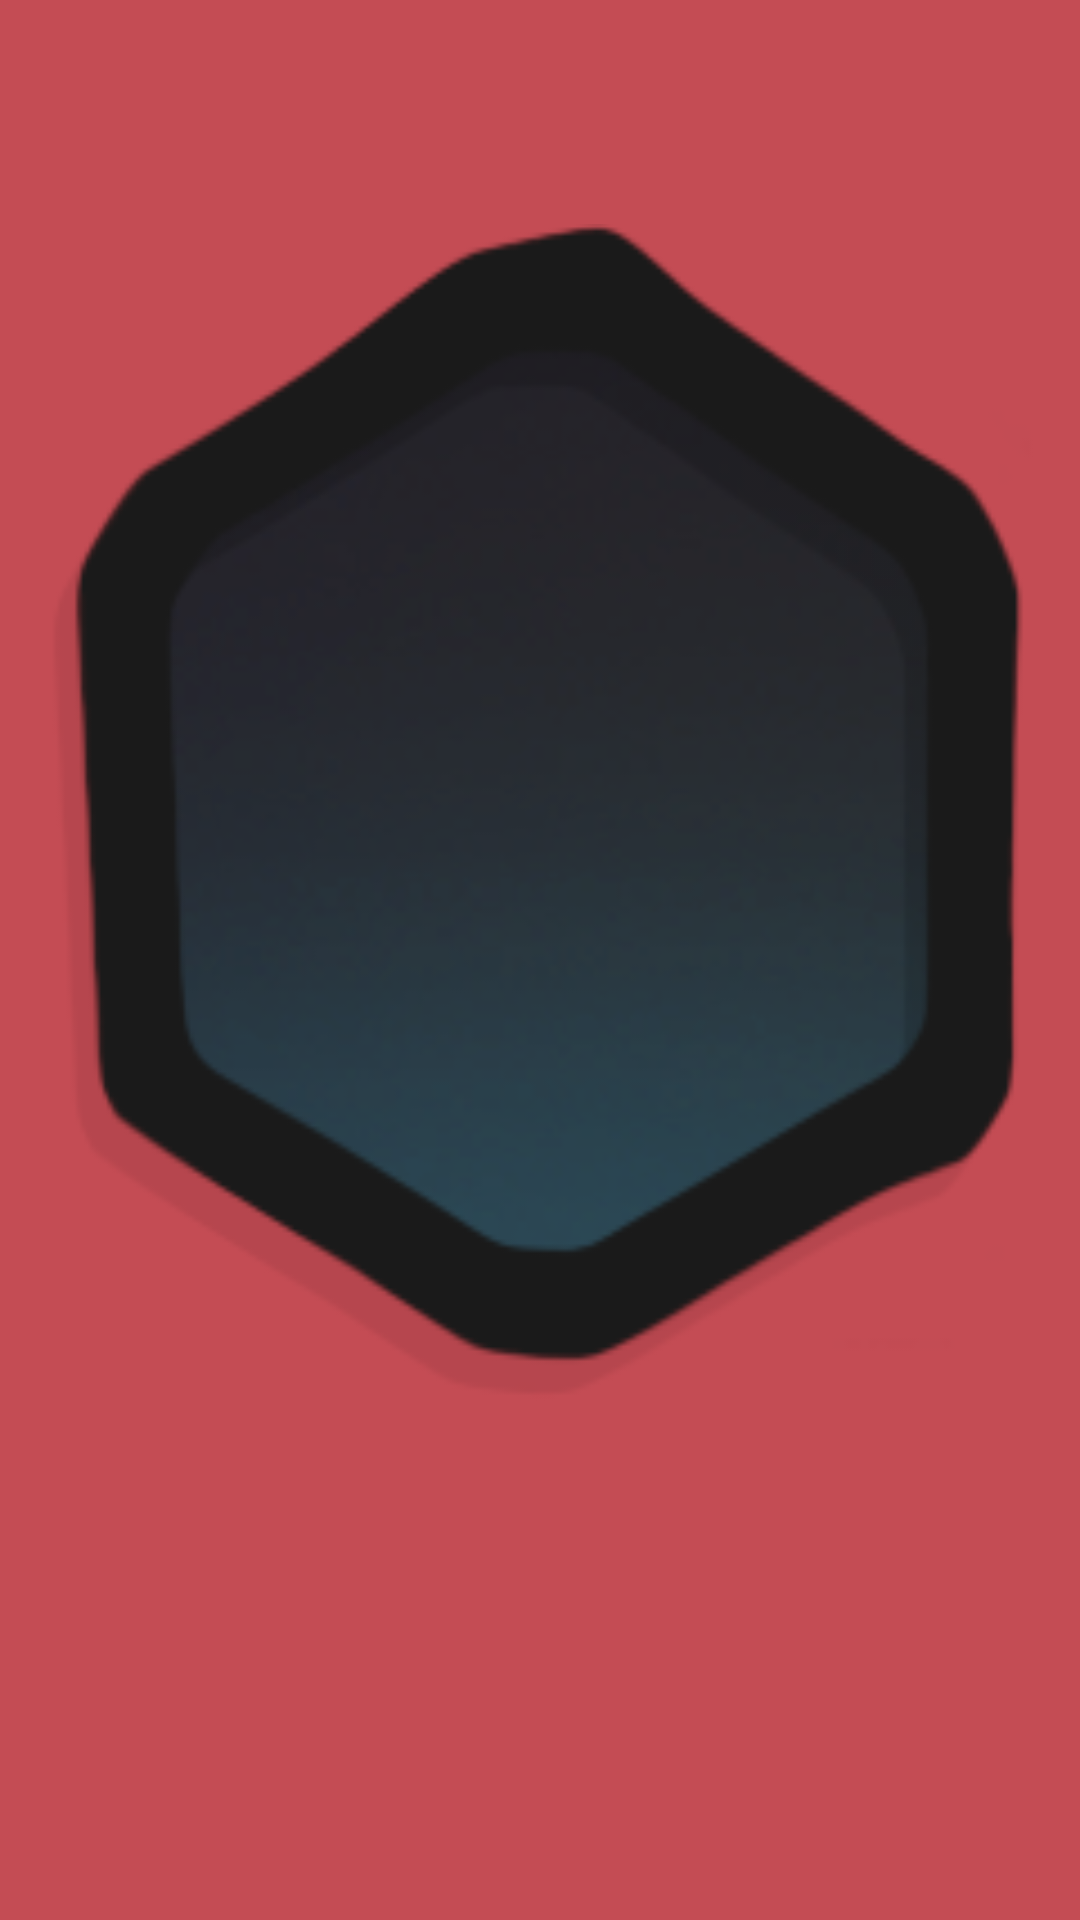

Write the Android layout XML for this screen, with the resource values it uses.
<!-- AndroidManifest.xml: application theme AppTheme -->
<!-- res/layout/activity_temteminfo.xml -->
<?xml version="1.0" encoding="utf-8"?>
<androidx.constraintlayout.widget.ConstraintLayout
    xmlns:android="http://schemas.android.com/apk/res/android"
    xmlns:app="http://schemas.android.com/apk/res-auto"
    xmlns:tools="http://schemas.android.com/tools"
    android:layout_width="match_parent"
    android:layout_height="match_parent"
    android:background="@color/secondary">

    <TextView
        android:id="@+id/nameTextView"
        android:layout_width="wrap_content"
        android:layout_height="wrap_content"
        android:layout_marginTop="8dp"
        android:textAllCaps="true"
        android:textColor="@android:color/white"
        android:textSize="44dp"
        android:textStyle="bold"
        app:layout_constraintEnd_toEndOf="parent"
        app:layout_constraintStart_toStartOf="parent"
        app:layout_constraintTop_toTopOf="parent"
        tools:text="Temtem Name"
        app:fontFamily="@font/avrile_sans_bold"/>

    <ImageView
        android:id="@+id/imageView"
        android:layout_width="0dp"
        android:layout_height="393dp"
        android:layout_marginTop="8dp"
        android:adjustViewBounds="true"
        android:scaleType="fitXY"
        android:background="@drawable/portrait_back"
        app:layout_constraintEnd_toEndOf="parent"
        app:layout_constraintStart_toStartOf="parent"
        app:layout_constraintTop_toBottomOf="@+id/nameTextView"
        tools:srcCompat="@tools:sample/avatars" />

    <ImageView
        android:id="@+id/portrait"
        android:layout_width="0dp"
        android:layout_height="0dp"
        android:layout_marginTop="8dp"
        android:adjustViewBounds="true"
        android:background="@drawable/portrait_border"
        android:scaleType="fitXY"
        app:layout_constraintBottom_toBottomOf="@+id/imageView"
        app:layout_constraintEnd_toEndOf="@+id/imageView"
        app:layout_constraintStart_toStartOf="@+id/imageView"
        app:layout_constraintTop_toBottomOf="@+id/nameTextView" />

    <TextView
        android:id="@+id/numberTextView"
        android:layout_width="wrap_content"
        android:layout_height="wrap_content"
        android:layout_marginStart="32dp"
        android:layout_marginLeft="32dp"
        android:layout_marginTop="32dp"
        android:textColor="@android:color/white"
        android:textSize="28dp"
        app:layout_constraintStart_toStartOf="parent"
        app:layout_constraintTop_toBottomOf="@+id/imageView"
        tools:text="Number: 1"
        app:fontFamily="@font/avrile_sans_bold"/>

    <TextView
        android:id="@+id/typeTextView"
        android:layout_width="wrap_content"
        android:layout_height="wrap_content"
        android:layout_marginStart="32dp"
        android:layout_marginTop="8dp"
        android:textColor="@android:color/white"
        android:textSize="28dp"
        app:fontFamily="@font/avrile_sans_bold"
        app:layout_constraintStart_toStartOf="parent"
        app:layout_constraintTop_toBottomOf="@+id/numberTextView"
        tools:text="Types: Normal, Electric" />

</androidx.constraintlayout.widget.ConstraintLayout>
<!-- resources referenced by this layout -->
<resources>
  <color name="secondary">#C44C54</color>
  <!-- drawable portrait_back: png bitmap (drawable, 14638 bytes) -->
  <!-- drawable portrait_border: png bitmap (drawable, 12802 bytes) -->
  <style name="AppTheme" parent="Theme.MaterialComponents.DayNight.DarkActionBar">
          
          <item name="colorPrimary">@color/purple_200</item>
          <item name="colorPrimaryVariant">@color/purple_700</item>
          <item name="colorOnPrimary">@color/black</item>
          
          <item name="colorSecondary">@color/teal_200</item>
          <item name="colorSecondaryVariant">@color/teal_200</item>
          <item name="colorOnSecondary">@color/black</item>
          
          <item name="android:statusBarColor" tools:targetApi="l">?attr/colorPrimaryVariant</item>
          
      </style>
  <color name="purple_200">#FFBB86FC</color>
  <color name="purple_700">#FF3700B3</color>
  <color name="black">#FF000000</color>
  <color name="teal_200">#FF03DAC5</color>
</resources>
